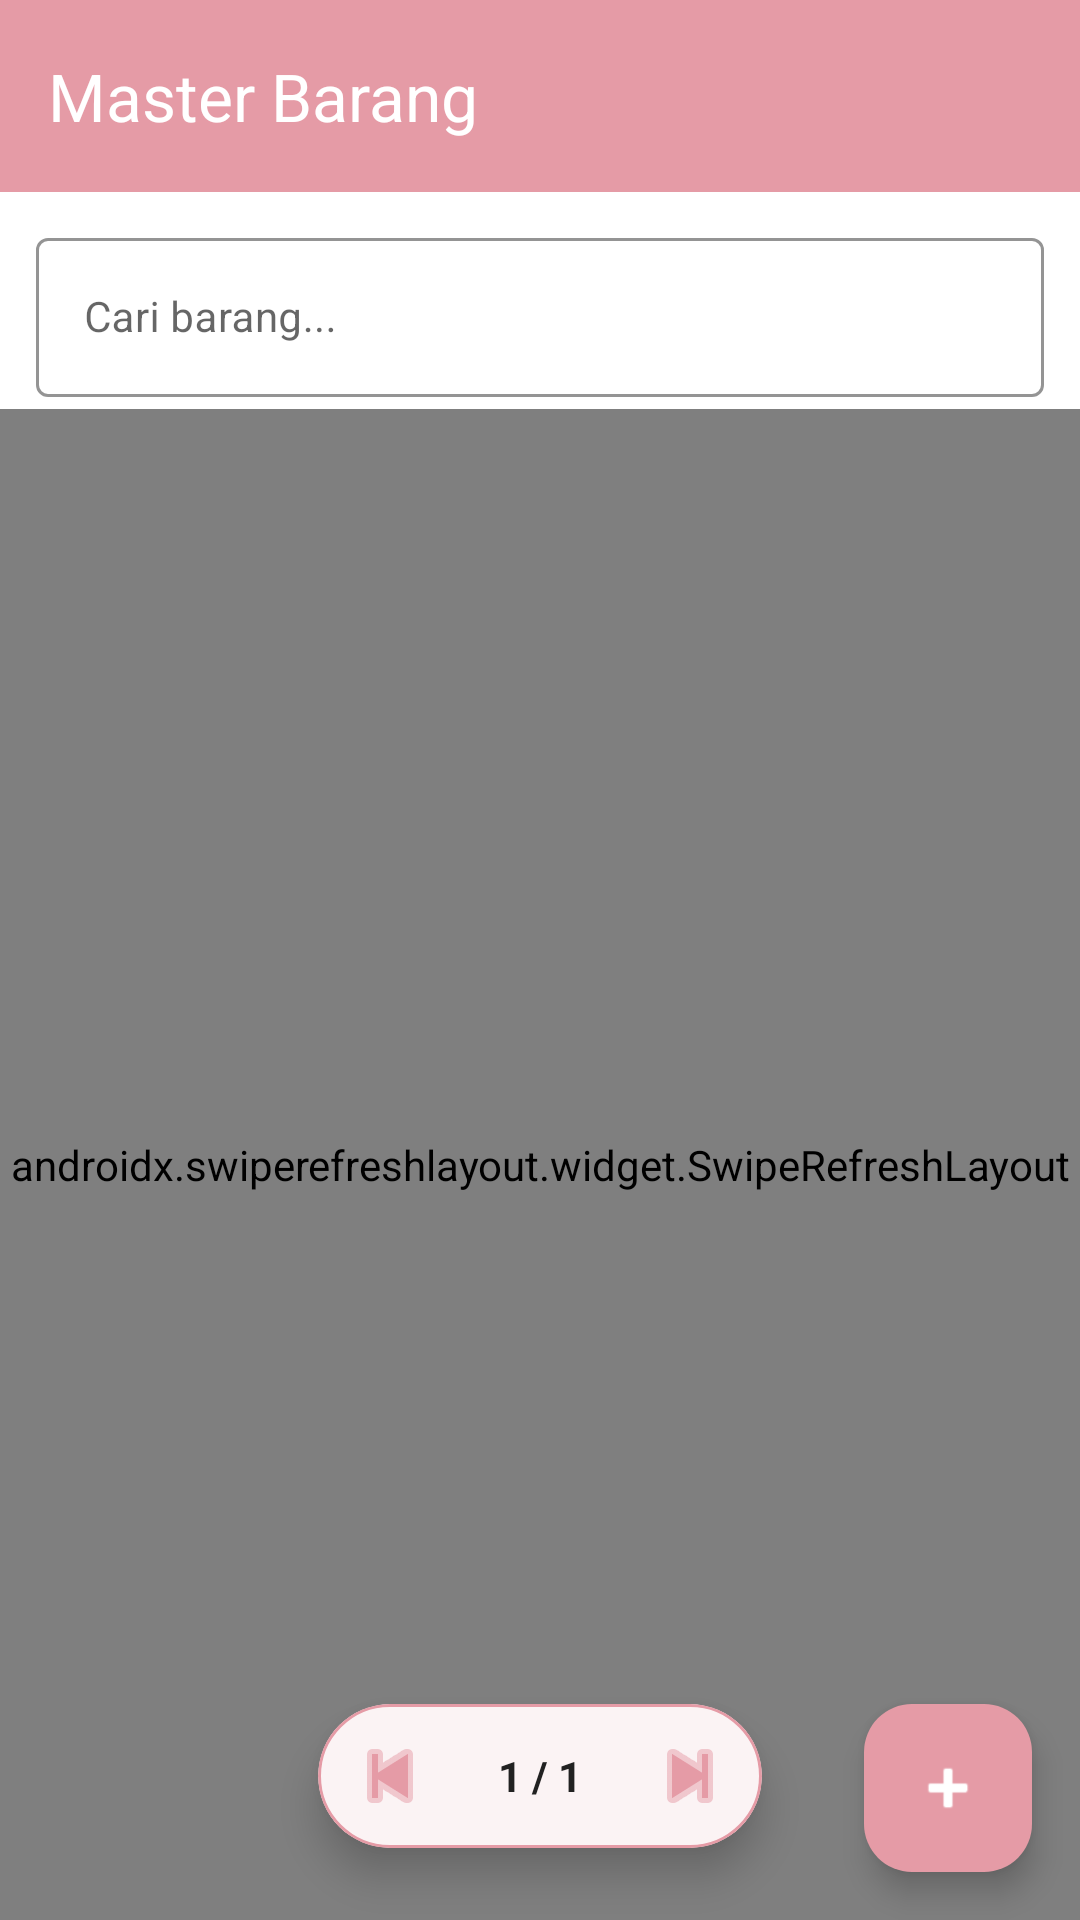

Layout XML and referenced resources for this Android screen:
<!-- AndroidManifest.xml: application theme Theme.SIMPRO -->
<!-- res/layout/fragment_barang_list.xml -->
<?xml version="1.0" encoding="utf-8"?>
<androidx.constraintlayout.widget.ConstraintLayout xmlns:android="http://schemas.android.com/apk/res/android"
    xmlns:app="http://schemas.android.com/apk/res-auto"
    android:layout_width="match_parent"
    android:layout_height="match_parent"
    android:background="#FFFFFF">

    <com.google.android.material.appbar.AppBarLayout
        android:id="@+id/appBarLayout"
        android:layout_width="match_parent"
        android:layout_height="wrap_content"
        app:layout_constraintTop_toTopOf="parent">

        <androidx.appcompat.widget.Toolbar
            android:id="@+id/toolbar"
            android:layout_width="match_parent"
            android:layout_height="?attr/actionBarSize"
            android:background="#E59BA6"
            android:elevation="4dp"
            app:title="Master Barang"
            app:titleTextColor="#FFFFFF" />

    </com.google.android.material.appbar.AppBarLayout>

    <LinearLayout
        android:id="@+id/filterContainer"
        android:layout_width="match_parent"
        android:layout_height="wrap_content"
        android:orientation="vertical"
        android:paddingHorizontal="12dp"
        android:paddingTop="10dp"
        android:paddingBottom="4dp"
        android:background="#FFFFFF"
        app:layout_constraintTop_toBottomOf="@id/appBarLayout">

        <com.google.android.material.textfield.TextInputLayout
            android:id="@+id/tilSearch"
            style="@style/Widget.MaterialComponents.TextInputLayout.OutlinedBox"
            android:layout_width="match_parent"
            android:layout_height="wrap_content"
            android:hint="Cari barang..."
            app:startIconDrawable="@drawable/ic_search"
            app:startIconTint="#E59BA6"
            app:boxStrokeColor="#E59BA6"
            app:hintTextColor="#E59BA6">

            <com.google.android.material.textfield.TextInputEditText
                android:id="@+id/etSearch"
                android:layout_width="match_parent"
                android:layout_height="wrap_content"
                android:inputType="text"
                android:imeOptions="actionSearch"
                android:textSize="14sp" />

        </com.google.android.material.textfield.TextInputLayout>

    </LinearLayout>

    <androidx.swiperefreshlayout.widget.SwipeRefreshLayout
        android:id="@+id/swipeRefresh"
        android:layout_width="match_parent"
        android:layout_height="0dp"
        app:layout_constraintTop_toBottomOf="@id/filterContainer"
        app:layout_constraintBottom_toBottomOf="parent">

        <HorizontalScrollView
            android:layout_width="match_parent"
            android:layout_height="match_parent"
            android:fillViewport="true">

            <LinearLayout
                android:layout_width="wrap_content"
                android:layout_height="match_parent"
                android:orientation="vertical">

                
                <LinearLayout
                    android:id="@+id/headerTable"
                    android:layout_width="wrap_content"
                    android:layout_height="wrap_content"
                    android:orientation="horizontal"
                    android:padding="12dp"
                    android:background="#F5F5F5">

                    <TextView
                        android:layout_width="150dp"
                        android:layout_height="wrap_content"
                        android:text="Nama Barang"
                        android:textStyle="bold"
                        android:textSize="13sp"
                        android:textColor="#212121" />

                    <TextView
                        android:layout_width="250dp"
                        android:layout_height="wrap_content"
                        android:layout_marginHorizontal="8dp"
                        android:text="Varian (Stok | Harga)"
                        android:textStyle="bold"
                        android:textSize="13sp"
                        android:textColor="#212121" />

                    <TextView
                        android:layout_width="80dp"
                        android:layout_height="wrap_content"
                        android:text="Aksi"
                        android:gravity="center"
                        android:textStyle="bold"
                        android:textSize="13sp"
                        android:textColor="#212121" />
                </LinearLayout>

                <androidx.recyclerview.widget.RecyclerView
                    android:id="@+id/rvBarang"
                    android:layout_width="match_parent"
                    android:layout_height="match_parent"
                    android:paddingVertical="4dp"
                    android:clipToPadding="false"
                    android:paddingBottom="80dp" />

            </LinearLayout>
        </HorizontalScrollView>

    </androidx.swiperefreshlayout.widget.SwipeRefreshLayout>

    
    <com.google.android.material.card.MaterialCardView
        android:id="@+id/cardPagination"
        android:layout_width="wrap_content"
        android:layout_height="wrap_content"
        android:layout_marginBottom="24dp"
        app:cardCornerRadius="25dp"
        app:cardElevation="8dp"
        app:strokeWidth="1dp"
        app:strokeColor="#E59BA6"
        app:layout_constraintBottom_toBottomOf="parent"
        app:layout_constraintStart_toStartOf="parent"
        app:layout_constraintEnd_toEndOf="parent">

        <LinearLayout
            android:layout_width="wrap_content"
            android:layout_height="wrap_content"
            android:orientation="horizontal"
            android:gravity="center"
            android:padding="4dp">

            <ImageButton
                android:id="@+id/btnPrevPage"
                android:layout_width="40dp"
                android:layout_height="40dp"
                android:src="@android:drawable/ic_media_previous"
                android:background="?attr/selectableItemBackgroundBorderless"
                app:tint="#E59BA6" />

            <TextView
                android:id="@+id/tvPageInfo"
                android:layout_width="wrap_content"
                android:layout_height="wrap_content"
                android:text="1 / 1"
                android:textColor="#212121"
                android:textStyle="bold"
                android:paddingHorizontal="16dp" />

            <ImageButton
                android:id="@+id/btnNextPage"
                android:layout_width="40dp"
                android:layout_height="40dp"
                android:src="@android:drawable/ic_media_next"
                android:background="?attr/selectableItemBackgroundBorderless"
                app:tint="#E59BA6" />

        </LinearLayout>
    </com.google.android.material.card.MaterialCardView>

    <ProgressBar
        android:id="@+id/progressBar"
        android:layout_width="wrap_content"
        android:layout_height="wrap_content"
        android:visibility="gone"
        android:indeterminateTint="#E59BA6"
        app:layout_constraintTop_toTopOf="parent"
        app:layout_constraintBottom_toBottomOf="parent"
        app:layout_constraintStart_toStartOf="parent"
        app:layout_constraintEnd_toEndOf="parent" />

    <TextView
        android:id="@+id/tvEmpty"
        android:layout_width="wrap_content"
        android:layout_height="wrap_content"
        android:text="Belum ada data barang"
        android:textSize="16sp"
        android:textColor="#757575"
        android:visibility="gone"
        app:layout_constraintTop_toTopOf="parent"
        app:layout_constraintBottom_toBottomOf="parent"
        app:layout_constraintStart_toStartOf="parent"
        app:layout_constraintEnd_toEndOf="parent" />

    <com.google.android.material.floatingactionbutton.FloatingActionButton
        android:id="@+id/fabAdd"
        android:layout_width="wrap_content"
        android:layout_height="wrap_content"
        android:layout_margin="16dp"
        android:src="@android:drawable/ic_input_add"
        android:contentDescription="Tambah Barang"
        app:backgroundTint="#E59BA6"
        app:tint="#FFFFFF"
        app:layout_constraintBottom_toBottomOf="parent"
        app:layout_constraintEnd_toEndOf="parent" />

</androidx.constraintlayout.widget.ConstraintLayout>
<!-- resources referenced by this layout -->
<resources>
  <style name="Theme.SIMPRO" parent="Base.Theme.SIMPRO" />
  <style name="Base.Theme.SIMPRO" parent="Theme.Material3.Light.NoActionBar">
          
          <item name="colorPrimary">#E59BA6</item>
          <item name="colorPrimaryContainer">#E59BA6</item>
          <item name="colorOnPrimary">#FFFFFF</item>
  
          
          <item name="android:statusBarColor">#E59BA6</item>
          <item name="android:windowLightStatusBar">true</item>
  
          
  
          
          <item name="android:windowBackground">#FFFFFF</item>
          <item name="colorSurface">#FFFFFF</item>
  
          
          <item name="android:textColor">#333333</item>
  
          
          <item name="colorOnSurfaceVariant">#000000</item>
  
          
          <item name="colorOnSurface">#000000</item>
  
          
          <item name="colorOutline">#000000</item>
      </style>
</resources>
